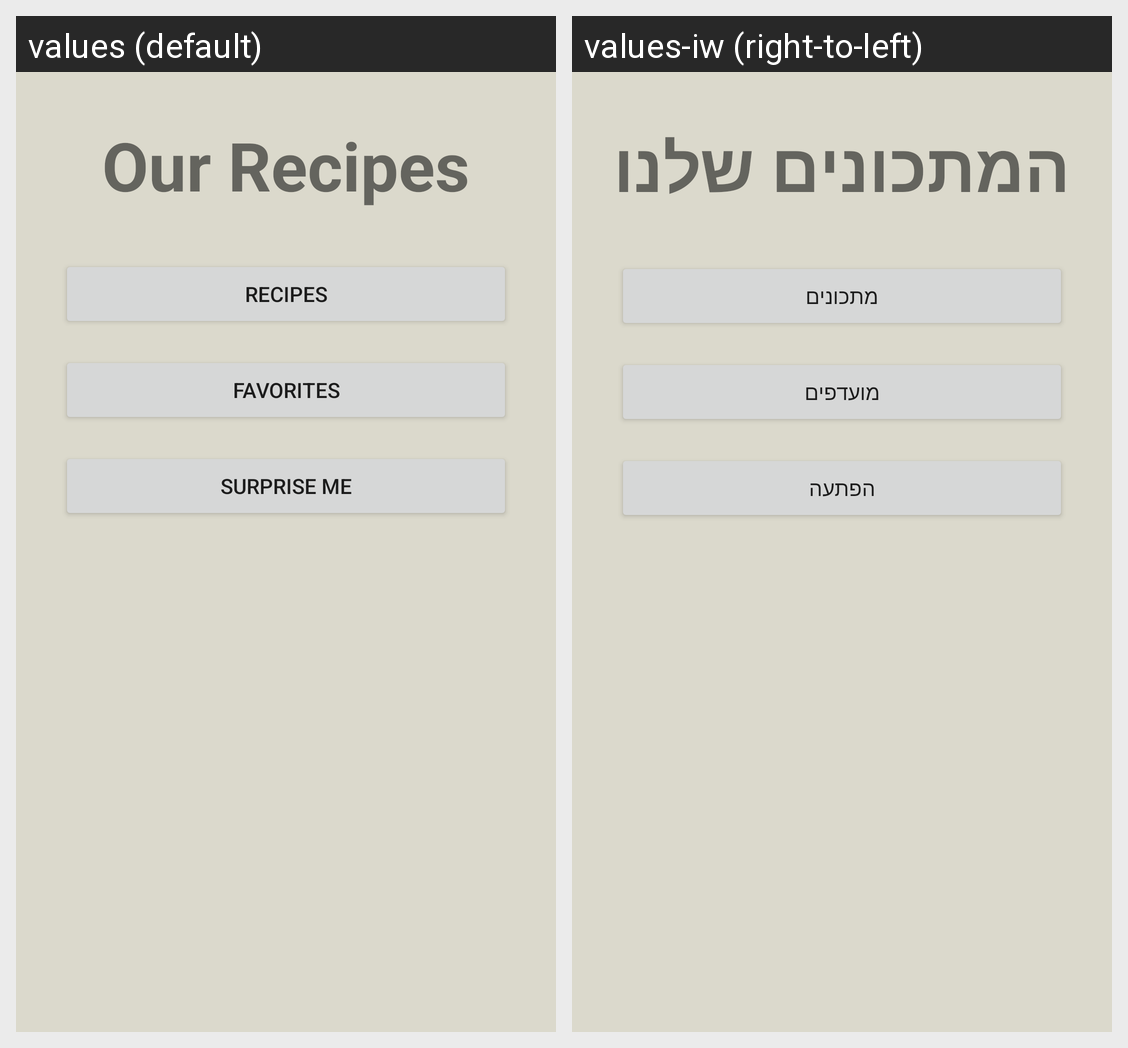

The same Android screen rendered under two of its app's locales, left to right. List the strings drawn on it with the default value and each locale's translation.
Android screen res/layout/menu_fragment.xml rendered under 2 locales, left to right: values (default), values-iw (right-to-left). Device: Nexus 5 (rendered at 1080×1920; each locale shown at half size, 540×960, under a caption strip naming it); theme Theme.MyFinalProject.
Strings drawn on this screen, with the default value and each locale's value (text and hints the layout hard-codes, and strings that could not be matched under every locale, appear in the picture but are not listed):

title_textview
  values: Our Recipes
  values-iw: המתכונים שלנו

recipes
  values: Recipes
  values-iw: מתכונים

favorites
  values: Favorites
  values-iw: מועדפים

surprise_me
  values: Surprise Me
  values-iw: הפתעה
